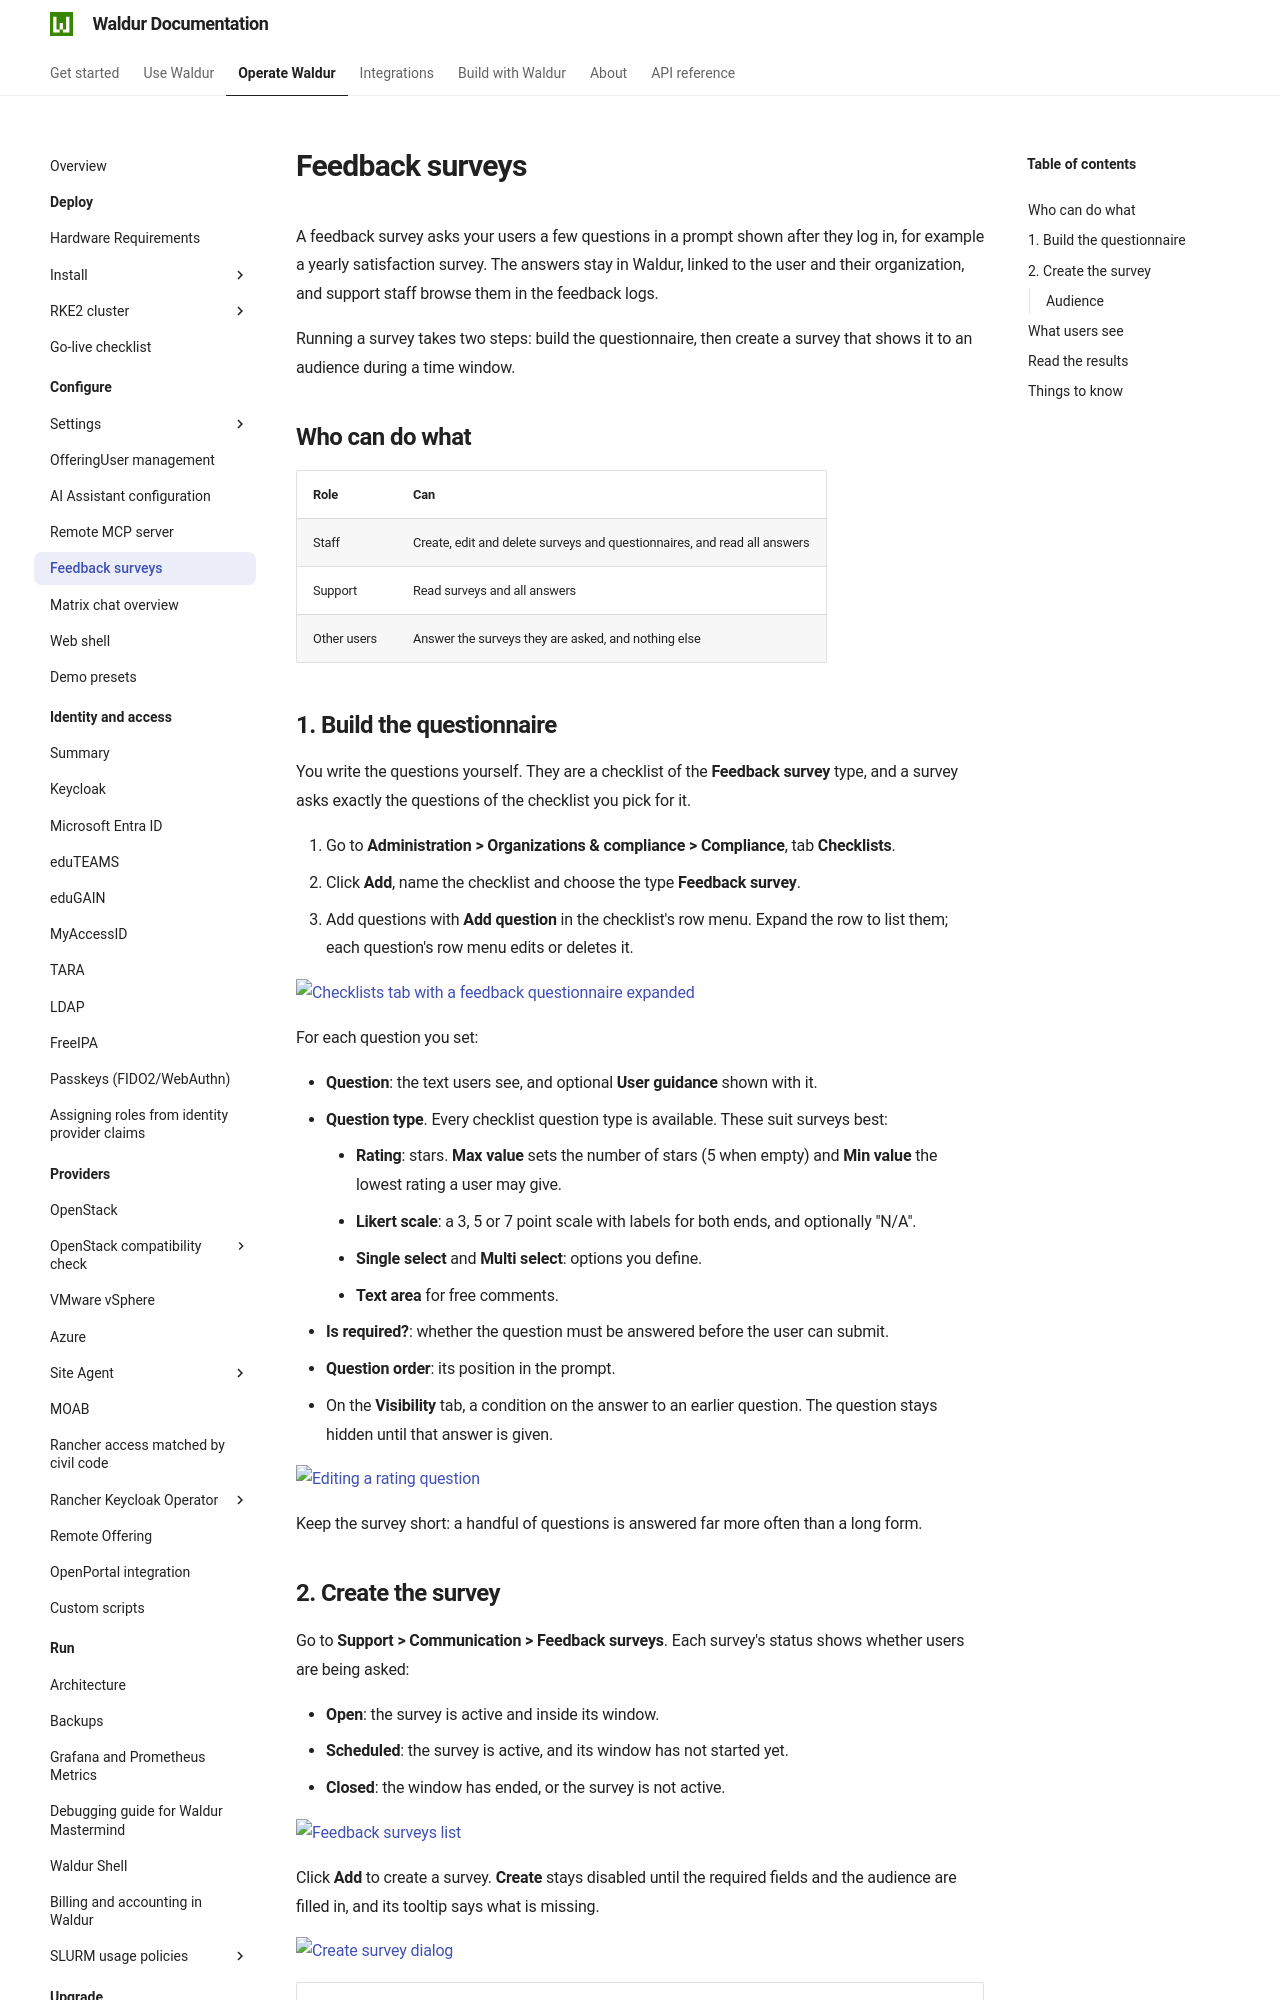

repository: waldur/waldur-docs · page: latest/admin-guide/feedback-surveys/index.html · generator: mkdocs

# Feedback surveys

A feedback survey asks your users a few questions in a prompt shown after they log in, for example a yearly satisfaction survey. The answers stay in Waldur, linked to the user and their organization, and support staff browse them in the feedback logs.

Running a survey takes two steps: build the questionnaire, then create a survey that shows it to an audience during a time window.

## Who can do what

| Role | Can |
|---|---|
| Staff | Create, edit and delete surveys and questionnaires, and read all answers |
| Support | Read surveys and all answers |
| Other users | Answer the surveys they are asked, and nothing else |

## 1. Build the questionnaire

You write the questions yourself. They are a checklist of the **Feedback survey** type, and a survey asks exactly the questions of the checklist you pick for it.

1. Go to **Administration > Organizations & compliance > Compliance**, tab **Checklists**.
2. Click **Add**, name the checklist and choose the type **Feedback survey**.
3. Add questions with **Add question** in the checklist's row menu. Expand the row to list them; each question's row menu edits or deletes it.

![Checklists tab with a feedback questionnaire expanded](img/feedback-surveys/feedback-questionnaire.png)

For each question you set:

- **Question**: the text users see, and optional **User guidance** shown with it.
- **Question type**. Every checklist question type is available. These suit surveys best:
    - **Rating**: stars. **Max value** sets the number of stars (5 when empty) and **Min value** the lowest rating a user may give.
    - **Likert scale**: a 3, 5 or 7 point scale with labels for both ends, and optionally "N/A".
    - **Single select** and **Multi select**: options you define.
    - **Text area** for free comments.
- **Is required?**: whether the question must be answered before the user can submit.
- **Question order**: its position in the prompt.
- On the **Visibility** tab, a condition on the answer to an earlier question. The question stays hidden until that answer is given.

![Editing a rating question](img/feedback-surveys/feedback-question-form.png)

Keep the survey short: a handful of questions is answered far more often than a long form.
